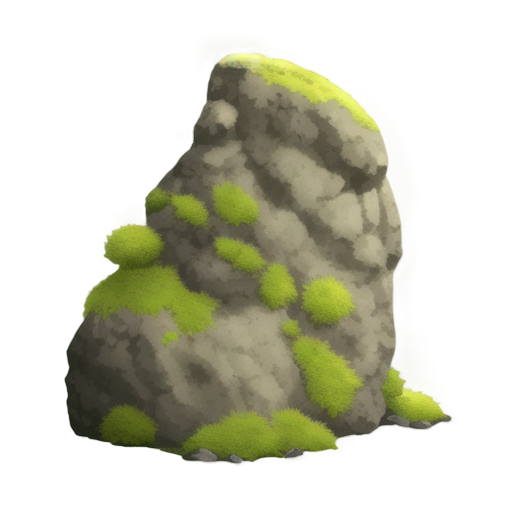
Generation parameters embedded in this image by AUTOMATIC1111 Stable Diffusion web UI or a fork of it (Forge, ...) (PNG 'parameters' text chunk):
A rugged boulder covered with patches of soft green moss, 2D animation style, textured surface with natural cracks and weathered details, vibrant moss growing in uneven patterns along the edges and crevices, earthy gray tones of the rock contrasting with lush green tones of the moss, soft ambient lighting, clean and minimalistic design, centered composition, realistic and serene atmosphere, suitable for a standalone illustration
Steps: 20, Sampler: Euler a, Schedule type: Automatic, CFG scale: 7, Seed: 1923616682, Size: 512x512, Model hash: 481989b6f0, Model: AnythingXL_v50, layerdiffusion_enabled: True, layerdiffusion_method: (SD1.5) Only Generate Transparent Image (Attention Injection), layerdiffusion_weight: 1, layerdiffusion_ending_step: 1, layerdiffusion_fg_image: False, layerdiffusion_bg_image: False, layerdiffusion_blend_image: False, layerdiffusion_resize_mode: Crop and Resize, layerdiffusion_fg_additional_prompt: , layerdiffusion_bg_additional_prompt: , layerdiffusion_blend_additional_prompt: , Version: f2.0.1v1.10.1-previous-622-g1f140749